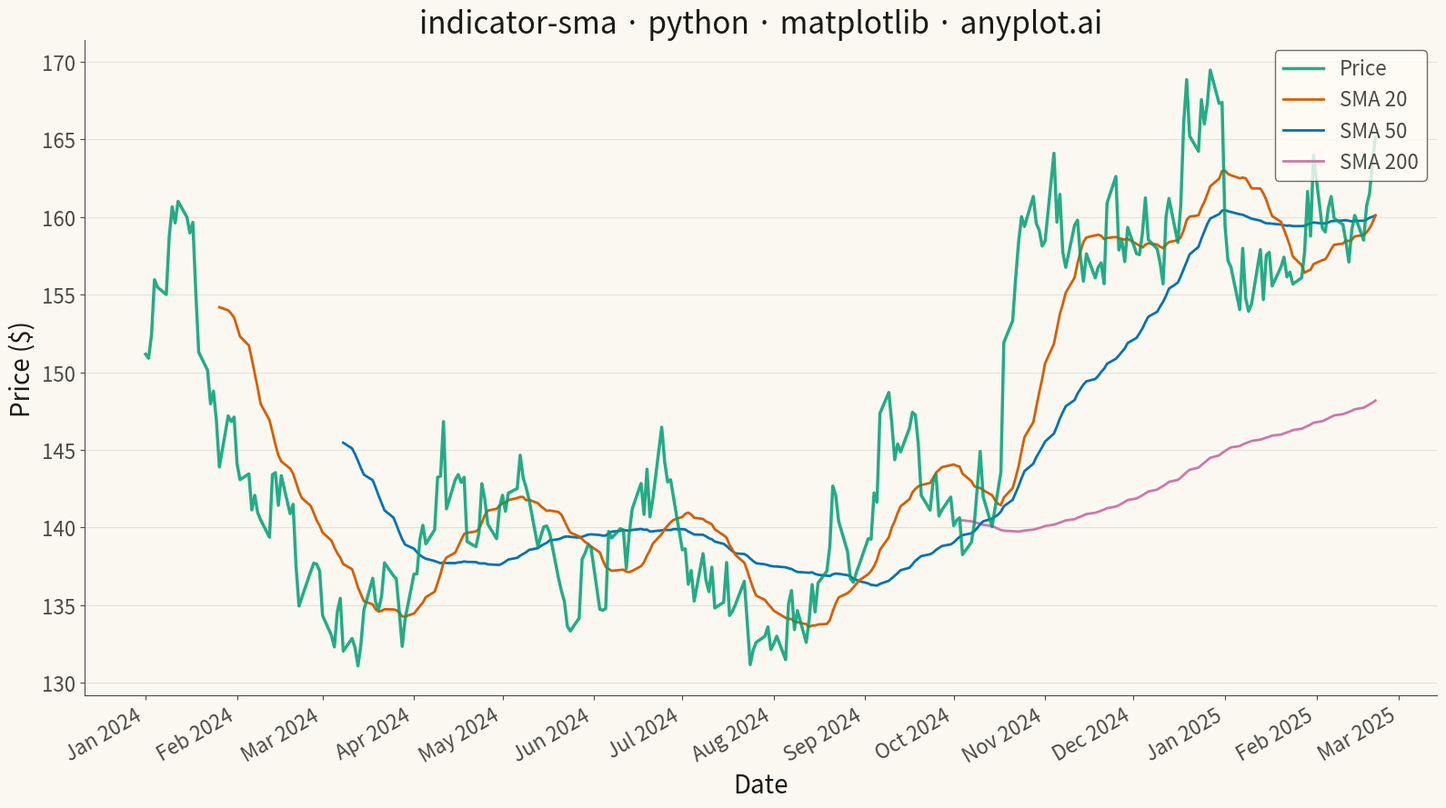

Recreate this plot in Python.
""" anyplot.ai
indicator-sma: Simple Moving Average (SMA) Indicator Chart
Library: matplotlib 3.10.9 | Python 3.13.13
Quality: 90/100 | Updated: 2026-05-19
"""

import os

import matplotlib.dates as mdates
import matplotlib.pyplot as plt
import numpy as np
import pandas as pd


# Theme tokens
THEME = os.getenv("ANYPLOT_THEME", "light")
PAGE_BG = "#FAF8F1" if THEME == "light" else "#1A1A17"
ELEVATED_BG = "#FFFDF6" if THEME == "light" else "#242420"
INK = "#1A1A17" if THEME == "light" else "#F0EFE8"
INK_SOFT = "#4A4A44" if THEME == "light" else "#B8B7B0"

# Okabe-Ito palette — canonical order
PRICE_COLOR = "#009E73"  # position 1 — price line (first series)
SMA20_COLOR = "#D55E00"  # position 2
SMA50_COLOR = "#0072B2"  # position 3
SMA200_COLOR = "#CC79A7"  # position 4

# Data - realistic stock price data with trend and volatility
np.random.seed(42)
n_days = 300
dates = pd.date_range("2024-01-01", periods=n_days, freq="B")  # Business days

base_price = 150
returns = np.random.normal(0.0003, 0.015, n_days)
trend = np.sin(np.linspace(0, 3 * np.pi, n_days)) * 0.001
returns = returns + trend
close = base_price * np.cumprod(1 + returns)

df = pd.DataFrame({"date": dates, "close": close})
df["sma_20"] = df["close"].rolling(window=20).mean()
df["sma_50"] = df["close"].rolling(window=50).mean()
df["sma_200"] = df["close"].rolling(window=200).mean()

# Plot
fig, ax = plt.subplots(figsize=(16, 9), facecolor=PAGE_BG)
ax.set_facecolor(PAGE_BG)

ax.plot(df["date"], df["close"], color=PRICE_COLOR, linewidth=2.5, label="Price", alpha=0.85, zorder=4)
ax.plot(df["date"], df["sma_20"], color=SMA20_COLOR, linewidth=2.0, label="SMA 20", zorder=3)
ax.plot(df["date"], df["sma_50"], color=SMA50_COLOR, linewidth=2.0, label="SMA 50", zorder=2)
ax.plot(df["date"], df["sma_200"], color=SMA200_COLOR, linewidth=2.0, label="SMA 200", zorder=1)

# Style
ax.set_xlabel("Date", fontsize=20, color=INK)
ax.set_ylabel("Price ($)", fontsize=20, color=INK)
ax.set_title("indicator-sma · python · matplotlib · anyplot.ai", fontsize=24, fontweight="medium", color=INK)
ax.tick_params(axis="both", labelsize=16, colors=INK_SOFT)

# Date formatting with month locator
ax.xaxis.set_major_locator(mdates.MonthLocator())
ax.xaxis.set_major_formatter(mdates.DateFormatter("%b %Y"))
fig.autofmt_xdate(rotation=30)

# Grid — y-axis only for line chart
ax.yaxis.grid(True, alpha=0.10, linewidth=0.8, color=INK)
ax.set_axisbelow(True)

# Spines
ax.spines["top"].set_visible(False)
ax.spines["right"].set_visible(False)
for s in ("left", "bottom"):
    ax.spines[s].set_color(INK_SOFT)

# Legend — upper right avoids overlap with early price data
leg = ax.legend(fontsize=16, loc="upper right")
leg.get_frame().set_facecolor(ELEVATED_BG)
leg.get_frame().set_edgecolor(INK_SOFT)
plt.setp(leg.get_texts(), color=INK_SOFT)

plt.tight_layout()
plt.savefig(f"plot-{THEME}.png", dpi=300, bbox_inches="tight", facecolor=PAGE_BG)
